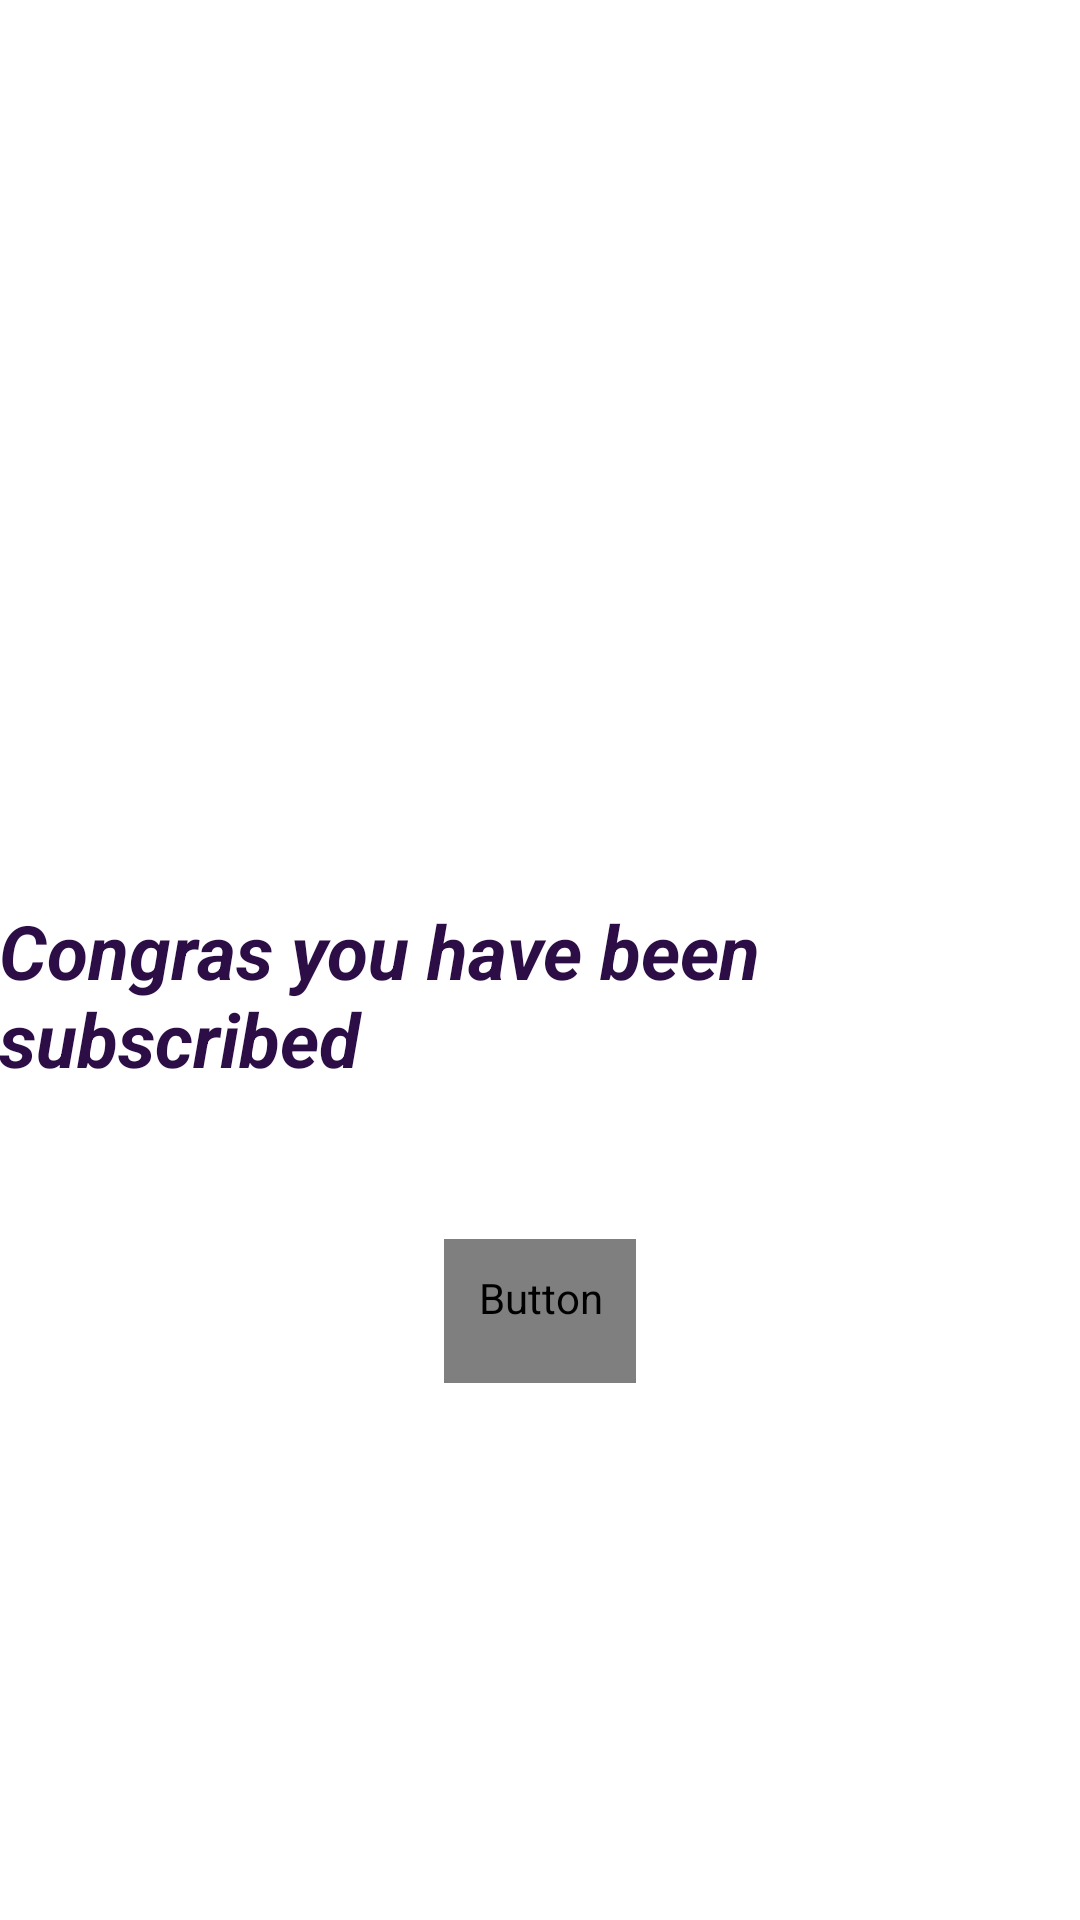

Reconstruct the res/layout file that produces this screen, plus the resources it refers to.
<!-- AndroidManifest.xml: application theme AppTheme -->
<!-- res/layout/confirm.xml -->
<RelativeLayout xmlns:android="http://schemas.android.com/apk/res/android"
    xmlns:tools="http://schemas.android.com/tools"
    android:layout_width="match_parent"
    android:layout_height="match_parent"
    android:paddingBottom="@dimen/activity_vertical_margin"
    android:paddingLeft="@dimen/activity_horizontal_margin"
    android:paddingRight="@dimen/activity_horizontal_margin"
    android:paddingTop="@dimen/activity_vertical_margin"
    tools:context="com.sol.foodvalidity.activity.register.ConfirmActivity" >

    <TextView
        android:id="@+id/confirmMsg"
        android:layout_width="wrap_content"
        android:layout_height="wrap_content"
        android:layout_above="@+id/goDebugDB"
        android:layout_marginBottom="50dp"
        android:text="@string/congras_you_have_been_subscribed"
        android:textColor="#2D0D46"
        android:textSize="25sp"
        android:textStyle="bold|italic" />

    <Button
        android:id="@+id/goDebugDB"
        android:layout_width="wrap_content"
        android:layout_height="wrap_content"
        android:layout_alignParentBottom="true"
        android:layout_centerHorizontal="true"
        android:layout_marginBottom="179dp"
        style="@style/buttonAction"
        android:text="@string/debugdb" />

</RelativeLayout>
<!-- resources referenced by this layout -->
<resources>
  <string name="congras_you_have_been_subscribed">Congras you have been subscribed</string>
  <string name="debugdb">debugDB</string>
  <style name="buttonAction" parent="android:Widget.Holo.Light.Button">
          <item name="android:background">@drawable/button_selector</item>
          <item name="android:textColor">#ffffff</item>
          <item name="android:textSize">20sp</item>
      </style>
  <style name="AppTheme" parent="AppBaseTheme">
          
      </style>
  <!-- drawable button_selector (drawable) -->
  <?xml version="1.0" encoding="utf-8"?>
  
  <selector xmlns:android="http://schemas.android.com/apk/res/android">
  
      <item android:drawable="@drawable/button_pressed" android:state_pressed="true"></item>
      <item android:drawable="@drawable/button_focused" android:state_focused="true"></item>
      <item android:drawable="@drawable/button_default"></item>
  
  </selector>
  <style name="AppBaseTheme" parent="android:Theme.Holo.Light">
          
      </style>
  <!-- drawable button_pressed (drawable) -->
  <?xml version="1.0" encoding="utf-8"?>
  
  <shape xmlns:android="http://schemas.android.com/apk/res/android"
      android:shape="rectangle" >
  
      <corners android:radius="14dp" />
  
      <gradient
          android:angle="45"
          android:centerX="35%"
          android:startColor="#36EBFF"
          android:centerColor="#386AE0"
          android:endColor="#36EBFF"
          android:type="linear" />
  
  
      <padding
          android:bottom="0dp"
          android:left="0dp"
          android:right="0dp"
          android:top="0dp" />
  
      <size
          android:height="60dp"
          android:width="270dp" />
  
  </shape>
  <!-- drawable button_focused (drawable) -->
  <?xml version="1.0" encoding="utf-8"?>
  
  <shape xmlns:android="http://schemas.android.com/apk/res/android"
      android:shape="rectangle" >
  
      <corners android:radius="14dp" />
  
      <solid android:color="#6B7FFF" />
  
      <padding
          android:bottom="0dp"
          android:left="0dp"
          android:right="0dp"
          android:top="0dp" />
  
      <size
          android:height="60dp"
          android:width="270dp" />
  
  </shape>
  <!-- drawable button_default (drawable) -->
  <?xml version="1.0" encoding="utf-8"?>
  
  <shape xmlns:android="http://schemas.android.com/apk/res/android"
      android:shape="rectangle" >
  
      <gradient
          android:angle="270"
          android:endColor="#2f6699"
          android:startColor="#449def" />
  
      <stroke
          android:width="1dp"
          android:color="#2f6699" />
  
      <corners android:radius="10dp" />
  
      <padding
          android:bottom="10dp"
          android:left="10dp"
          android:right="10dp"
          android:top="10dp" />
  
  </shape>
</resources>
